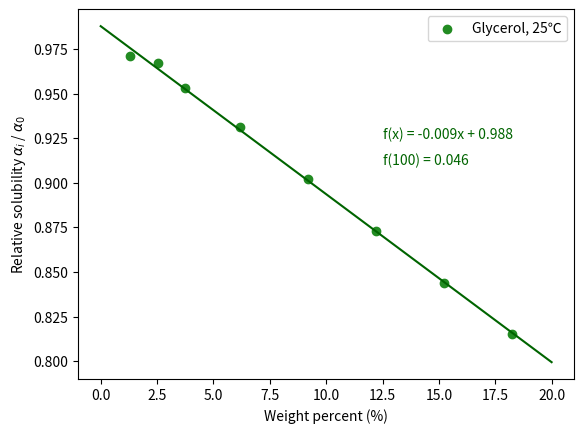

This figure's Python source:
import numpy as np
import matplotlib.pyplot as plt

plt.figure(dpi = 1200)

wt = [1.31, 2.52, 3.74, 6.16, 9.18, 12.21, 15.23, 18.26]
glycerol = [0.971, 0.967, 0.953, 0.931, 0.902, 0.873, 0.844, 0.815]

lst = np.polyfit(wt, glycerol, 1)



x = np.linspace(0, 20, 10000)
plt.scatter(wt, glycerol, color = 'forestgreen', label = "Glycerol, 25℃")
plt.plot(x, lst[0] * x + lst[1], color = "Darkgreen" )

plt.text(12.5, 0.925, "f(x) = {}x + {}".format(round(lst[0], 3), round(lst[1], 3)), color = "Darkgreen")
plt.text(12.5, 0.910, "f(100) = {}".format(round(100*lst[0] + lst[1], 3)), color = "Darkgreen")
plt.legend(loc = 'best')

plt.xlabel("Weight percent (%)")
plt.ylabel(r"Relative solubility $\alpha_i$ / $\alpha_0$")
plt.show()
